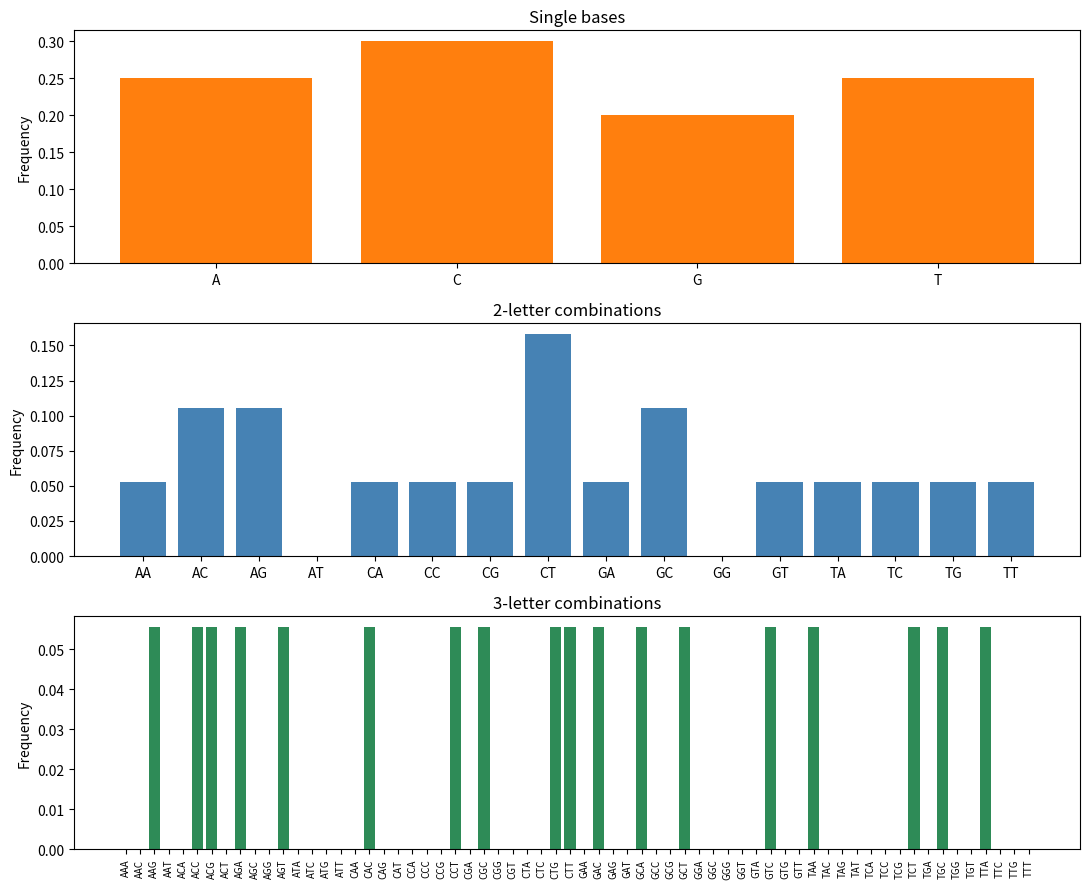

Python code for this plot:
"""
Lab 01 - DNA sequence analysis

1. Generate a random DNA sequence S.
2. Count the four bases A, C, G, T and their frequencies.
3. Count all 2-letter (16) and 3-letter (64) combinations and their frequencies.
4. Show the results as bar charts.

Run:
  python lab01.py            (random sequence of 20 letters)
  python lab01.py 100        (random sequence of 100 letters)
  python lab01.py ATGCGATAC  (your own sequence)
"""

import random
import sys
from itertools import product

import matplotlib.pyplot as plt

ALPHABET = "ACGT"


def make_sequence(length):
    return "".join(random.choice(ALPHABET) for _ in range(length))


def count_kmers(seq, k):
    """Slide a window of k letters over seq and count every combination."""
    counts = {"".join(p): 0 for p in product(ALPHABET, repeat=k)}
    for i in range(len(seq) - k + 1):
        counts[seq[i:i + k]] += 1
    return counts


def frequencies(counts):
    total = sum(counts.values())
    return {key: (c / total if total else 0) for key, c in counts.items()}


def print_table(title, counts, freqs):
    print(f"\n{title}")
    for key in counts:
        print(f"  {key}: count={counts[key]:>2}  freq={freqs[key]:.3f} ({freqs[key] * 100:.1f}%)")


def main():
    arg = sys.argv[1].upper() if len(sys.argv) > 1 else "20"
    seq = make_sequence(int(arg)) if arg.isdigit() else arg
    if not set(seq) <= set(ALPHABET) or len(seq) < 3:
        print("Sequence must have at least 3 letters, all from A, C, G, T.")
        return

    print("S =", seq)
    print("Length:", len(seq))

    results = {}
    for k, name in ((1, "Single bases"), (2, "2-letter combinations"), (3, "3-letter combinations")):
        counts = count_kmers(seq, k)
        freqs = frequencies(counts)
        results[k] = (name, freqs)
        print_table(name, counts, freqs)

    fig, axes = plt.subplots(3, 1, figsize=(11, 9))
    colors = {1: "tab:orange", 2: "steelblue", 3: "seagreen"}
    for ax, (k, (name, freqs)) in zip(axes, results.items()):
        ax.bar(freqs.keys(), freqs.values(), color=colors[k])
        ax.set_title(name)
        ax.set_ylabel("Frequency")
        if k == 3:
            ax.tick_params(axis="x", rotation=90, labelsize=7)
    plt.tight_layout()
    plt.show()


if __name__ == "__main__":
    main()
